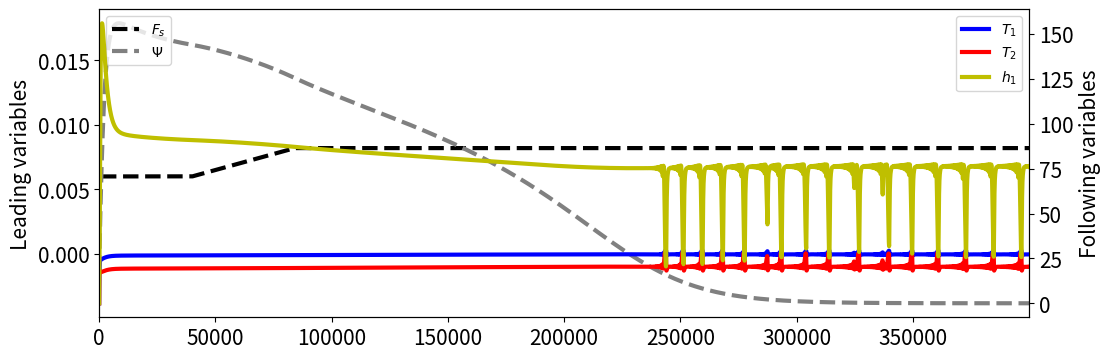

The matplotlib source for this figure:
# ---------------------------------------------- #
# COUPLED SYSTEM: MOC => ENSO
# ---------------------------------------------- #

# ---------------------------------------------- #
# PREAMBULE
# ---------------------------------------------- #

import numpy as np
import matplotlib.pyplot as plt

# ---------------------------------------------- #
# INTEGRATION PARAMETERS
# ---------------------------------------------- #

tmax=400000.
dt=1

# ---------------------------------------------- #
# PHYSICAL PARAMETERS (TAB 10.3, NCD) (IN DAYS)
# ---------------------------------------------- #

#Leading:
tr = 2500.                  # temperature relaxation tscale (NORMALLY 25!)
H = 4500.                   # mean ocean depth
td = 180.*365.              # diffusion time scale
ta = 29.*365.               # advective time scale
q = 192e10*3600.*24.        # transport coefficient
V = 300*4.5*8200.*1e9       # Ocean volume
alphat = 1e-4               # thermal expansion coefficient
alphas = 76e-5              # haline contraction coefficient
S0 = 35                     # Reference salinity
Th = 25                     # meridional temp diff
rho0 = 1.                   # Reference density
F0 = 2.3/365                # Scale freshwater flux
Fs = 0.001
gamma=10

#Following:
Tr0 = 16.
alpha = 1./180.
Hf = 100.
hstar = 62.
L = 15e6
r = 1./400.
z0 = 75.
mu = 0.0026
zeta = 1.3
Q = 22.
beta=mu/0.02
b = 22*beta/(mu*L)
Tr = 29.5
Hm = 50.
tau_ext=-0.01
eps=0.1
        
# ---------------------------------------------- #
# INITIAL CONDITIONS
# ---------------------------------------------- #
        
DT0 = 0.2
DS0 = 0.2
 
T10 = 0
T20 = 0
h10 = 0

# ---------------------------------------------- #
# FORCING AND COUPLING
# ---------------------------------------------- #

def force():
    global Fs
    Fs=min(0.006+max(0.00000005*(t-40000),0),0.0082)
    
def couple(DT):
    global tau_ext
    tau_ext=-0.01+0.01*(DT-23)
    
# ---------------------------------------------- #
# HELPER EQUATIONS
# ---------------------------------------------- #
    
def flow(DT,DS):
    return gamma*Drhof(DT,DS)/rho0

def Q(Drho):
    return 1./td+q*Drho**2./(V)
    
def Drhof(DT,DS):
    return rho0*(alphat*DT-alphas*DS)
    
def tau(T1,T2,h1):
    return tau_ext+mu/beta*(T2-T1)
    
def u(T1,T2,h1):
    return eps*beta*tau(T1,T2,h1)*L/2.
    
def w(T1,T2,h1):
    return -zeta*beta*tau(T1,T2,h1)*Hm
    
def h2(T1,T2,h1):
    return h1+b*L*tau(T1,T2,h1)
    
# ---------------------------------------------- #
# DIFFERENTIAL EQUATIONS
# ---------------------------------------------- #

def dDT(t,DT,DS):
    return -1./tr*(DT-Th)-Q(Drhof(DT,DS))*DT

def dDS(t,DT,DS):
    return Fs*S0/H-Q(Drhof(DT,DS))*DS

def dT1(t,T1,T2,h1):
    return -alpha*(T1-Tr)-(T2-T1)*u(T1,T2,h1)/(L/2.)

def dT2(t,T1,T2,h1):
    Tsub = Tr-(Tr-Tr0)/2.*(1.-np.tanh((Hf-z0+h2(T1,T2,h1))/hstar))
    return -alpha*(T2-Tr)-(T2-Tsub)*w(T1,T2,h1)/Hm
    
def dh1(t,T1,T2,h1):
    return r*(-h1-b*L*tau(T1,T2,h1)/2.)

# ---------------------------------------------- #
# TIME INTEGRATION LOOP
# ---------------------------------------------- #

DTvec=[DT0]
DSvec=[DS0]
PSIvec=[DS0]
Fvec=[Fs]
PSIvec=[flow(DT0,DS0)]
T1vec=[T10]
T2vec=[T20]
Hvec=[h10]
tvec=[0]
i=0
while i<tmax/dt:
    t=i*dt  
    force()
    
    k1 = dt*dDT(t,DTvec[i],DSvec[i])
    k2 = dt*dDT(t+0.5*dt,DTvec[i]+k1*0.5,DSvec[i])
    k3 = dt*dDT(t+0.5*dt,DTvec[i]+k2*0.5,DSvec[i])
    k4 = dt*dDT(t+dt,DTvec[i]+k3,DSvec[i])
    DTnew=DTvec[i]+(k1+2.*k2+2.*k3+k4)/6.
    
    k1 = dt*dDS(t,DTvec[i],DSvec[i])
    k2 = dt*dDS(t+0.5*dt,DTvec[i],DSvec[i]+k1*0.5)
    k3 = dt*dDS(t+0.5*dt,DTvec[i],DSvec[i]+k2*0.5)
    k4 = dt*dDS(t+dt,DTvec[i],DSvec[i]+k3)
    DSnew=DSvec[i]+(k1+2.*k2+2.*k3+k4)/6.
    
    DTvec.append(DTnew)
    DSvec.append(DSnew)
    
    Fvec.append(Fs)
    PSIvec.append(flow(DTnew,DSnew))
    
    couple(DTnew)
    
    k1 = dt*dT1(t,T1vec[i],T2vec[i],Hvec[i])
    k2 = dt*dT1(t+0.5*dt,T1vec[i]+k1*0.5,T2vec[i],Hvec[i])
    k3 = dt*dT1(t+0.5*dt,T1vec[i]+k2*0.5,T2vec[i],Hvec[i])
    k4 = dt*dT1(t+dt,T1vec[i]+k3,T2vec[i],Hvec[i])
    T1new=T1vec[i]+(k1+2.*k2+2.*k3+k4)/6.
    
    k1 = dt*dT2(t,T1vec[i],T2vec[i],Hvec[i])
    k2 = dt*dT2(t+0.5*dt,T1vec[i],T2vec[i]+k1*0.5,Hvec[i])
    k3 = dt*dT2(t+0.5*dt,T1vec[i],T2vec[i]+k2*0.5,Hvec[i])
    k4 = dt*dT2(t+dt,T1vec[i],T2vec[i]+k3,Hvec[i])
    T2new=T2vec[i]+(k1+2.*k2+2.*k3+k4)/6.
    
    k1 = dt*dh1(t,T1vec[i],T2vec[i],Hvec[i])
    k2 = dt*dh1(t+0.5*dt,T1vec[i],T2vec[i],Hvec[i]+k1*0.5)
    k3 = dt*dh1(t+0.5*dt,T1vec[i],T2vec[i],Hvec[i]+k2*0.5)
    k4 = dt*dh1(t+dt,T1vec[i],T2vec[i],Hvec[i]+k3)
    h1new=Hvec[i]+(k1+2.*k2+2.*k3+k4)/6.
    
    T1vec.append(T1new)
    T2vec.append(T2new)
    Hvec.append(h1new)
    
    tvec.append(t)
    i=i+1

tvec=np.array(tvec)/1.
#%%
fig, ax1 = plt.subplots(figsize=(12,4))
ax1.plot(tvec,np.array(Fvec),'k--',linewidth=3)
ax1.plot(tvec,np.array(PSIvec),'--',linewidth=3,color='Grey')
ax1.set_ylabel(r'Leading variables',fontsize=15)
ax1.tick_params(axis='both',which='major',labelsize=15)
l1=ax1.legend([r'$F_s$',r'$\Psi$'],loc='upper left')
l1.set_zorder(100)

ax2 = ax1.twinx()
ax2.plot(tvec,T1vec,'b',linewidth=3)
ax2.plot(tvec,T2vec,'r',linewidth=3)
ax2.plot(tvec,np.array(Hvec),'y',linewidth=3)
ax2.set_xlim([0,tvec[-1]])
#plt.ylim([-0.002,0.02])
l2=ax2.legend([r'$T_1$',r'$T_2$',r'$h_1$'],loc='upper right')
l2.set_zorder(10)
ax2.set_xlabel('Time',fontsize=15)
ax2.set_ylabel(r'Following variables',fontsize=15)
ax2.tick_params(axis='both',which='major',labelsize=15)